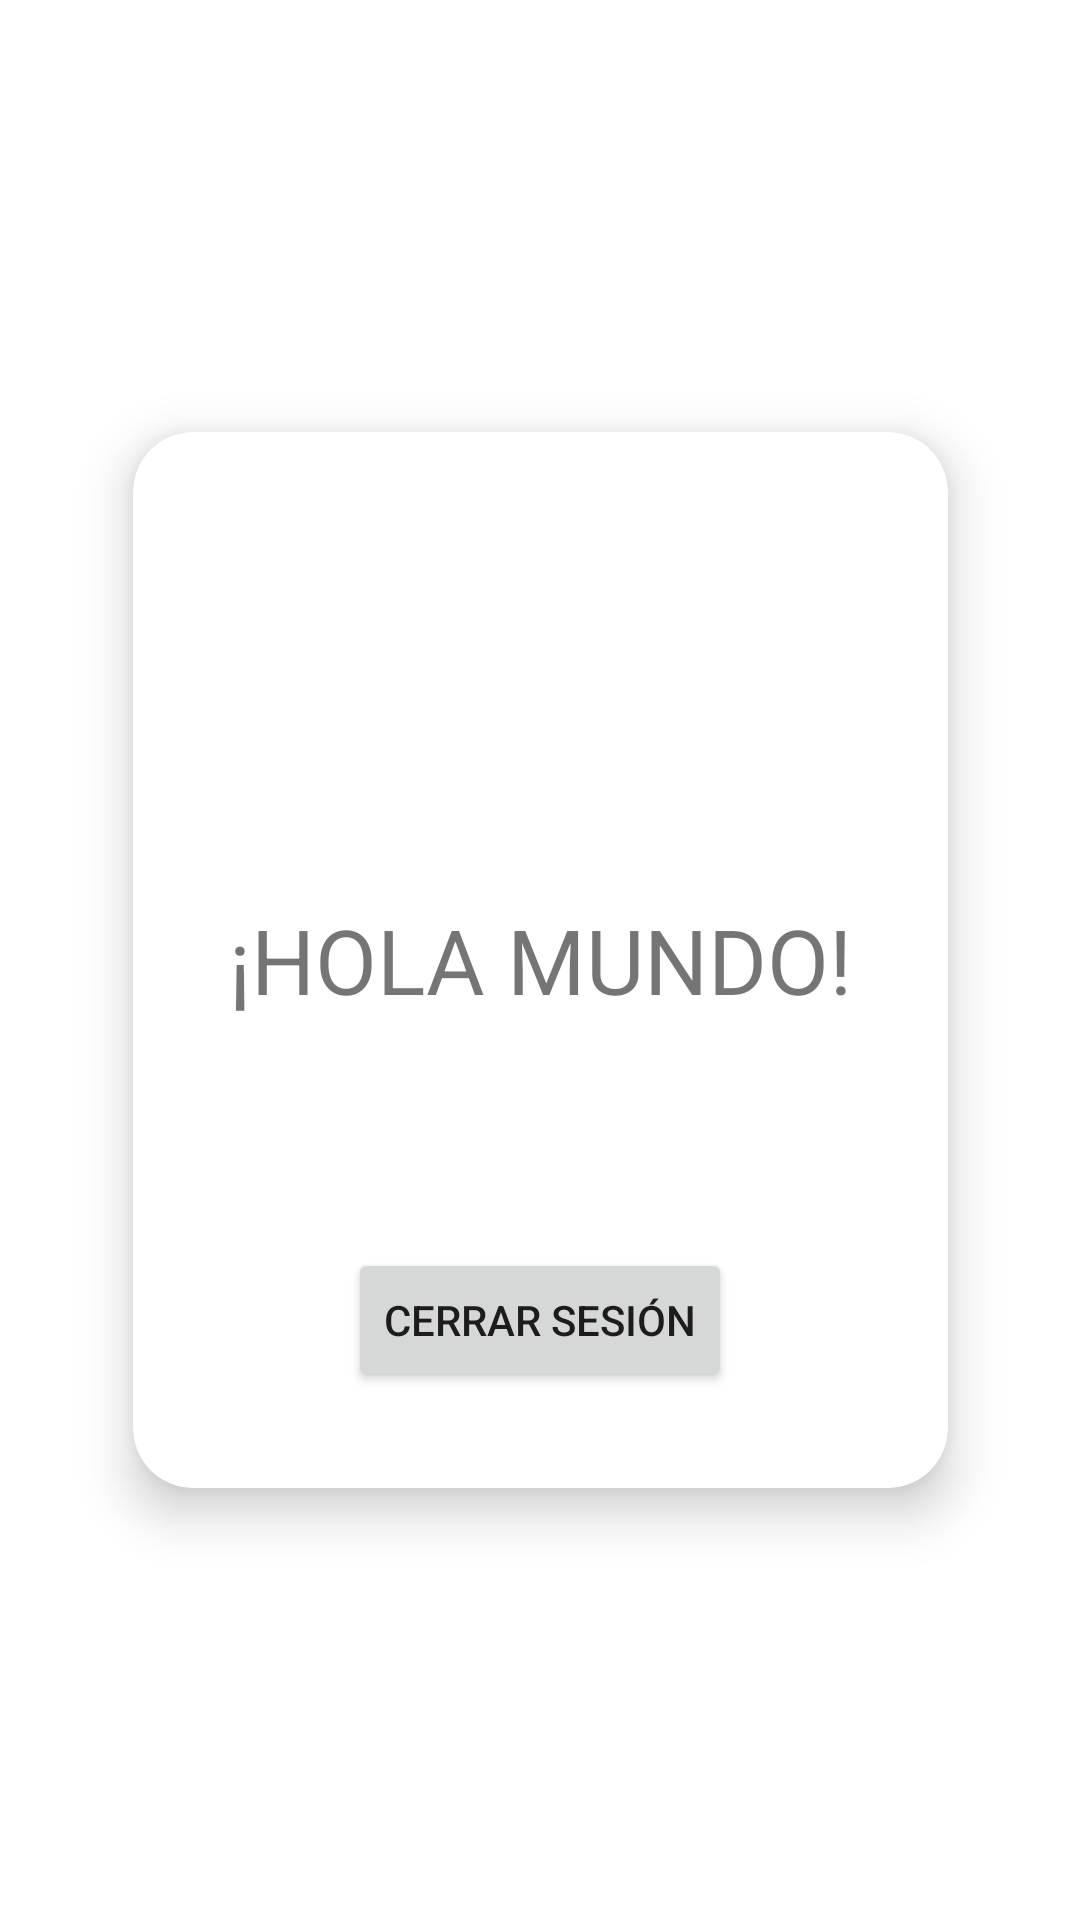

Produce the Android XML layout that renders to this screen, including the resource entries it uses.
<!-- AndroidManifest.xml: application theme Theme.SharedPreferencesCardView -->
<!-- res/layout/activity_access.xml -->
<?xml version="1.0" encoding="utf-8"?>
<androidx.constraintlayout.widget.ConstraintLayout xmlns:android="http://schemas.android.com/apk/res/android"
    xmlns:app="http://schemas.android.com/apk/res-auto"
    xmlns:tools="http://schemas.android.com/tools"
    android:id="@+id/constraintLayoutAccess"
    android:layout_width="match_parent"
    android:layout_height="match_parent"
    tools:context=".AccessActivity">

    <androidx.cardview.widget.CardView
        android:id="@+id/cardView"
        android:layout_width="wrap_content"
        android:layout_height="400dp"
        android:layout_margin="10dp"
        app:cardBackgroundColor="@color/white"
        app:cardCornerRadius="20dp"
        app:cardElevation="10dp"
        app:cardMaxElevation="12dp"
        app:cardPreventCornerOverlap="true"
        app:cardUseCompatPadding="true"
        app:layout_constraintBottom_toBottomOf="parent"
        app:layout_constraintEnd_toEndOf="parent"
        app:layout_constraintStart_toStartOf="parent"
        app:layout_constraintTop_toTopOf="parent">

        <TextView
            android:id="@+id/tvHello"
            android:layout_width="wrap_content"
            android:layout_height="wrap_content"
            android:layout_gravity="center"
            android:layout_margin="32dp"
            android:text="¡HOLA MUNDO!"
            android:textAlignment="center"
            android:textSize="30sp" />

        <Button
            android:id="@+id/btnClose"
            android:layout_width="wrap_content"
            android:layout_height="wrap_content"
            android:layout_gravity="bottom|center_horizontal"
            android:layout_margin="32dp"
            android:text="Cerrar Sesión" />

    </androidx.cardview.widget.CardView>

</androidx.constraintlayout.widget.ConstraintLayout>
<!-- resources referenced by this layout -->
<resources>
  <color name="white">#FFFFFFFF</color>
  <style name="Theme.SharedPreferencesCardView" parent="Theme.MaterialComponents.DayNight.DarkActionBar">
          
          <item name="colorPrimary">@color/purple_500</item>
          <item name="colorPrimaryVariant">@color/purple_700</item>
          <item name="colorOnPrimary">@color/white</item>
          
          <item name="colorSecondary">@color/teal_200</item>
          <item name="colorSecondaryVariant">@color/teal_700</item>
          <item name="colorOnSecondary">@color/black</item>
          
          <item name="android:statusBarColor" tools:targetApi="l">?attr/colorPrimaryVariant</item>
          
      </style>
  <color name="purple_500">#FF6200EE</color>
  <color name="purple_700">#FF3700B3</color>
  <color name="teal_200">#FF03DAC5</color>
  <color name="teal_700">#FF018786</color>
  <color name="black">#FF000000</color>
</resources>
